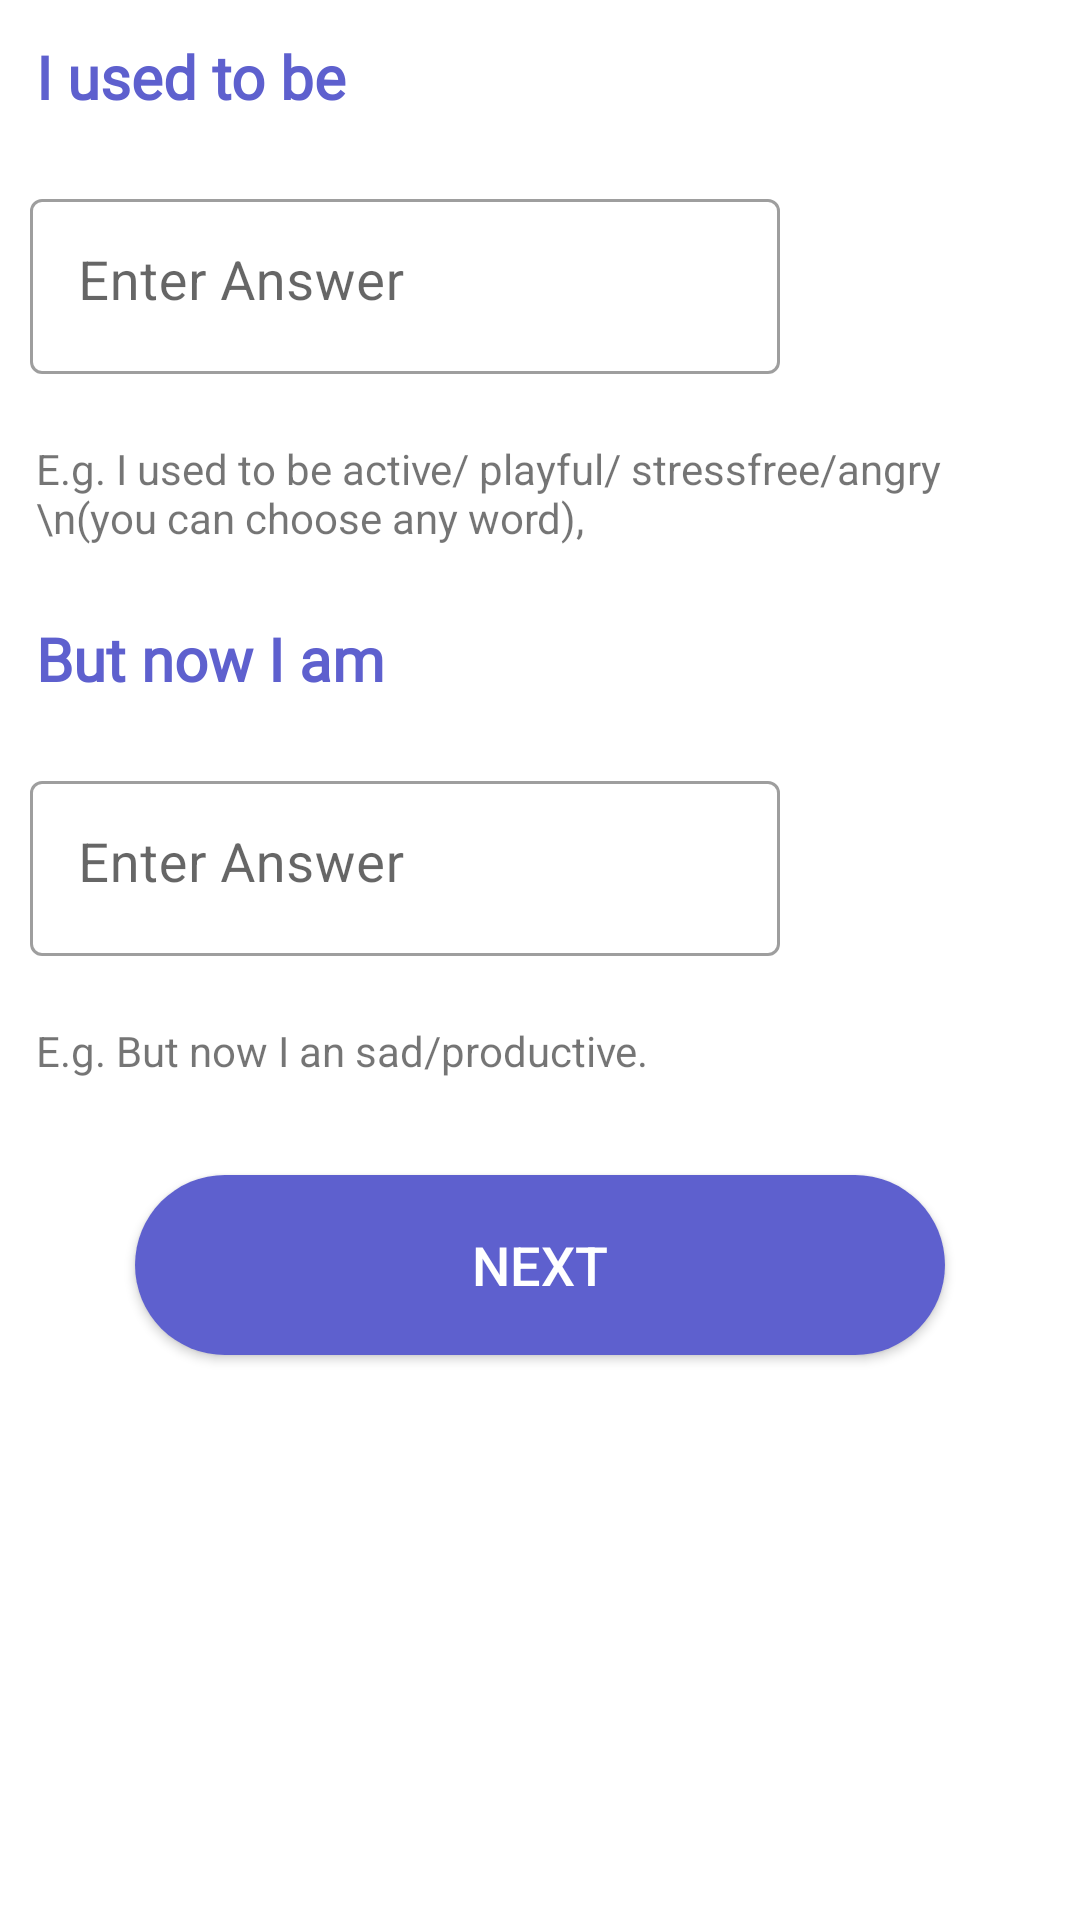

The Android layout XML behind this screen, and the referenced resources:
<!-- AndroidManifest.xml: application theme Theme.EMO -->
<!-- res/layout/tasktwofirst.xml -->
<?xml version="1.0" encoding="utf-8"?>
<LinearLayout xmlns:android="http://schemas.android.com/apk/res/android"
    android:layout_width="match_parent"
    android:orientation="vertical"
    xmlns:app="http://schemas.android.com/apk/res-auto"
    android:background="@color/white"
    android:layout_height="match_parent">

    <TextView
        android:layout_width="match_parent"
        app:layout_constraintRight_toRightOf="parent"
        app:layout_constraintLeft_toLeftOf="parent"
        app:layout_constraintTop_toTopOf="parent"
        android:id="@+id/txt"
        android:textSize="20sp"
        android:textStyle="bold"
        android:textAlignment="textStart"
        android:fontFamily="@font/comfortaa"
        android:layout_margin="12dp"
        android:textColor="#5E60CE"
        android:text="I used to be"
        android:layout_height="wrap_content"/>

    <com.google.android.material.textfield.TextInputLayout
        style="@style/Widget.MaterialComponents.TextInputLayout.OutlinedBox"
        android:layout_width="match_parent"
        android:id="@+id/msg"
        android:padding="5dp"
        app:layout_constraintRight_toRightOf="parent"
        app:layout_constraintLeft_toLeftOf="parent"
        app:layout_constraintTop_toBottomOf="@id/txt"
        android:layout_height="wrap_content"
        android:layout_margin="5dp"
        app:hintAnimationEnabled="true"
        app:hintEnabled="true">

        <com.google.android.material.textfield.TextInputEditText
            android:layout_width="250dp"
            android:layout_height="wrap_content"
            android:gravity="top|left"
            android:id="@+id/editText"
            android:hint="Enter Answer"
            android:autoLink="web"
            android:linksClickable="true"
            android:maxLength="1000"
            android:maxLines="1"
            android:scrollbars="vertical"
            android:textSize="18sp" />


    </com.google.android.material.textfield.TextInputLayout>

    <TextView
        android:layout_width="wrap_content"
        android:padding="12dp"
        android:text="E.g. I used to be active/ playful/ stressfree/angry \n(you can choose any word),"
        android:layout_height="wrap_content"/>

    <TextView
        android:layout_width="match_parent"
        android:id="@+id/txt2"
        android:textSize="20sp"
        android:textStyle="bold"
        android:layout_marginTop="10dp"
        android:textAlignment="textStart"
        android:fontFamily="@font/comfortaa"
        android:layout_margin="12dp"
        android:textColor="#5E60CE"
        android:text="But now I am"
        android:layout_height="wrap_content"/>

    <com.google.android.material.textfield.TextInputLayout
        style="@style/Widget.MaterialComponents.TextInputLayout.OutlinedBox"
        android:layout_width="match_parent"
        android:id="@+id/msg2"
        android:padding="5dp"
        app:layout_constraintRight_toRightOf="parent"
        app:layout_constraintLeft_toLeftOf="parent"
        app:layout_constraintTop_toBottomOf="@id/txt"
        android:layout_height="wrap_content"
        android:layout_margin="5dp"
        app:hintAnimationEnabled="true"
        app:hintEnabled="true">

        <com.google.android.material.textfield.TextInputEditText
            android:layout_width="250dp"
            android:layout_height="wrap_content"
            android:gravity="top|left"
            android:hint="Enter Answer"
            android:id="@+id/editText2"

            android:autoLink="web"
            android:linksClickable="true"
            android:maxLength="1000"
            android:maxLines="1"
            android:scrollbars="vertical"
            android:textSize="18sp" />


    </com.google.android.material.textfield.TextInputLayout>

    <TextView
        android:layout_width="wrap_content"
        android:padding="12dp"
        android:text="E.g. But now I an sad/productive."
        android:layout_height="wrap_content"/>

    <Button
        android:id="@+id/nxt"
        android:text="Next"
        android:textColor="#FFFFFF"
        android:textSize="18sp"
        android:layout_marginTop="20dp"
        android:layout_gravity="center"
        app:layout_constraintTop_toBottomOf="@+id/msg"

        android:layout_width="270dp"
        android:layout_height="60dp"
        android:background="@drawable/bluebutton"
        />





</LinearLayout>
<!-- resources referenced by this layout -->
<resources>
  <color name="white">#FFFFFFFF</color>
  <!-- drawable bluebutton (drawable) -->
  <?xml version="1.0" encoding="utf-8"?>
  <shape xmlns:android="http://schemas.android.com/apk/res/android"
      android:shape="rectangle">
  
      <corners android:radius="50dp"/>
  
      <solid android:color="#5E60CE"/>
      <padding
          android:bottom="10dp"
          android:left="25dp"
          android:right="25dp"
          android:top="10dp"/>
  
  </shape>
  <style name="Theme.EMO" parent="Theme.MaterialComponents.DayNight.DarkActionBar">
          
          <item name="colorPrimary">@color/purple_500</item>
          <item name="colorPrimaryVariant">@color/purple_700</item>
          <item name="colorOnPrimary">@color/white</item>
          
          <item name="colorSecondary">@color/teal_200</item>
          <item name="colorSecondaryVariant">@color/teal_700</item>
          <item name="colorOnSecondary">@color/black</item>
          
          <item name="android:statusBarColor" tools:targetApi="l">?attr/colorPrimaryVariant</item>
          
  
  
          <item name="windowActionBar">false</item>
          <item name="windowNoTitle">true</item>
      </style>
  <color name="purple_500">#FF6200EE</color>
     //
  <color name="purple_700">#D3D3D3</color>
  <color name="teal_200">#FF03DAC5</color>
  <color name="teal_700">#FF018786</color>
  <color name="black">#FF000000</color>
</resources>
